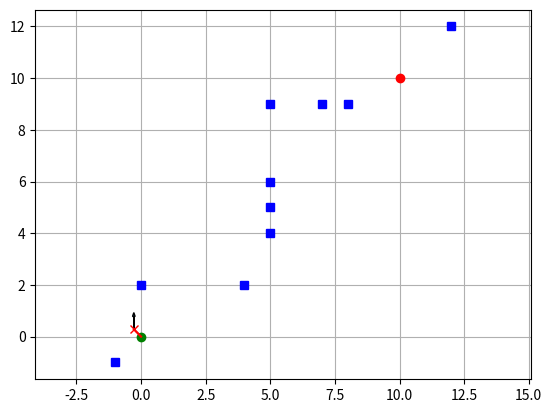

The matplotlib source for this figure:
import math
import numpy as np
import matplotlib.pyplot as plt

show_gif = True


class Config:
    """
    用于仿真的参数
    """
    def __init__(self):
        self.max_speed = 50                                     # 最大线速度
        self.min_speed = 0                                      # 最小线速度
        self.max_rate = math.pi / 2                             # 最大角速度
        self.min_rate = -math.pi / 2                            # 最小角速度
        self.max_acc_speed = 25                                 # 最大加速度
        self.max_acc_rate = math.pi / 4                         # 最大角加速度
        self.dv = 1                                             # 速度分辨率
        self.dw = 0.01 * math.pi                                # 角度分辨率
        self.dt = 0.01                                          # 时间分辨率
        self.predict_time = 3                                   # 未来预测时间
        self.goal_cost_gain = 1.0                               # 目标代价增益
        self.speed_cost_gain = 1.0                              # 速度代价增益
        self.robot_size = 25                                    # 机器人半径大小


def motion(x, u, dt):
    """
    :param x: 位置参数，表征位置空间
    :param u: 速度参数，表征速度空间
    :param dt: 采样时间
    :return:
    """
    x[0] = x[0] + u[0] * math.cos(x[2]) * dt - u[1] * math.sin(x[2]) * dt               # x
    x[1] = x[1] + u[0] * math.sin(x[2]) * dt + u[1] * math.cos(x[2]) * dt               # y
    x[2] = x[2] + u[2] * dt                                                             # theta
    x[3] = u[0]                                                                         # vx
    x[4] = u[1]                                                                         # vy
    x[5] = u[2]                                                                         # w
    return x


def dynamic_window(x, config):
    """
    :param x: 位置参数，表征位置空间
    :param config: 参数配置集合
    :return: 动态窗口内的速度范围
    """
    v = (x[3] ** 2 + x[4] ** 2) ** 0.5
    vs = [config.min_speed, config.max_speed, config.min_rate, config.max_rate]         # 机器人最大/最小线速度以及角速度
    vd = [v - config.max_acc_speed * config.dt,
          v + config.max_acc_speed * config.dt,
          x[5] - config.max_acc_rate * config.dt,
          x[5] + config.max_acc_rate * config.dt]                                       # 一个采样周期内线/角速度变化范围
    vr = [max(vs[0], vd[0]), min(vs[1], vd[1]), max(vs[2], vd[2]), min(vs[3], vd[3])]   # 求二者的交集，即为动态窗口
    return vr


def cal_trajectory(x_init, vx, vy, w, config):
    """
    预测未来几秒内的轨迹，具体时长在config.predict_time中配置
    :param x_init: 初始位置空间
    :param vx: x线速度
    :param vy: y线速度
    :param w: 角速度
    :param config: 参数配置集合
    :return: 每一次采样更新的轨迹
    """
    x = np.array(x_init)
    trajectory = np.array(x)
    t = 0
    while t <= config.predict_time:
        x = motion(x, [vx, vy, w], config.dt)
        trajectory = np.vstack((trajectory, x))
        t = t + config.dt
    return trajectory


def goal_cost(trajectory, goal, config):
    """
    计算轨迹到目标的代价
    :param trajectory: cal_trajectory()函数计算出的轨迹
    :param goal: 目标点坐标
    :param config: 参数配置集合
    :return: 轨迹到目标的代价
    """
    d_x = goal[0] - trajectory[-1][0]
    d_y = goal[1] - trajectory[-1][1]
    d = (d_x ** 2 + d_y ** 2) ** 0.5
    cost = d * config.goal_cost_gain
    return cost


def obstacle_cost(trajectory, obj, config):
    """
    计算预测轨迹和障碍物的最小距离作为代价
    :param trajectory: cal_trajectory()函数计算出的轨迹
    :param obj: 障碍物坐标
    :param config: 参数配置集合
    :return: 代价，0-无碰撞，inf-碰撞
    """
    min_r = float("inf")                                                            # 初始化为无穷大
    for i in range(0, len(trajectory[:, 1])):
        for j in range(len(obj[:, 0])):
            ox, oy = obj[j, 0], obj[j, 1]
            dx = trajectory[i, 0] - ox
            dy = trajectory[i, 1] - oy
            r = (dx ** 2 + dy ** 2) ** 0.5
            if r <= config.robot_size:
                return float("inf")
            if min_r >= r:
                min_r = r
    return 1 / min_r


def cal_final_input(x, u, vr, config, goal, obj):
    """
    计算采样空间的评价函数，选择最合适的一个作为最终输入
    :param x: 位置参数，表征位置空间
    :param u: 速度参数，表征速度空间
    :param vr: 动态窗口速度范围
    :param config: 参数配置集合
    :param goal: 目标点坐标
    :param obj: 障碍物坐标
    :return:
    """
    x_init = x[:]                                               # 不用x_init = x是因为这样做改变x_init不会影响x
    min_cost = float("inf")
    min_u = u
    best_tra = np.array([x])
    for vx in np.arange(vr[0], vr[1], config.dv):
        for vy in np.arange(vr[0], vr[1], config.dv):
            for w in np.arange(vr[2], vr[3], config.dw):
                trajectory = cal_trajectory(x_init, vx, vy, w, config)
                cost_goal = goal_cost(trajectory, goal, config)
                cost_obstacle = obstacle_cost(trajectory, obj, config)
                speed_cost = config.speed_cost_gain * (config.max_speed - trajectory[-1, 3])
                final_cost = cost_goal + cost_obstacle + speed_cost
                if min_cost >= final_cost:
                    min_cost = final_cost
                    min_u = [vx, vy, w]
                    best_tra = trajectory
    return min_u, best_tra


def dwa_control(x, u, config, goal, obj):
    """
    :param x: 位置参数，表征位置空间
    :param u: 速度参数，表征速度空间
    :param config: 参数配置集合
    :param goal: 目标点坐标
    :param obj: 障碍物坐标
    :return:
    """
    vr = dynamic_window(x, config)
    u, trajectory = cal_final_input(x, u, vr, config, goal, obj)
    return u, trajectory


def plot_arrow(x, y, yaw, length=0.5, width=0.1):
    """
    绘制模拟时的箭头
    :param x: 横坐标
    :param y:纵坐标
    :param yaw: 航向角
    :param length: 长度
    :param width: 宽度
    :return: None
    """
    plt.arrow(x, y, length * math.cos(yaw), length * math.sin(yaw), head_length=1.5 * width, head_width=width)
    plt.plot(x, y)


def draw_dynamic_search(best_trajectory, x, goal, obj):
    """
    绘制动态搜索过程图
    :param best_trajectory: 最佳轨迹
    :param x: 位置参数，表征位置空间
    :param goal: 目标位置
    :param obj:
    :return:
    """
    plt.cla()
    plt.plot(best_trajectory[:, 0], best_trajectory[:, 1], "-g")
    plt.plot(x[0], x[1], "xr")
    plt.plot(0, 0, "og")
    plt.plot(goal[0], goal[1], "ro")
    plt.plot(obj[:, 0], obj[:, 1], "bs")
    plot_arrow(x[0], x[1], x[2])
    plt.axis("equal")
    plt.grid(True)
    plt.pause(0.01)


def draw_path(trajectory, goal, obj, x):
    plt.cla()
    plt.plot(x[0], x[1], "xr")
    plt.plot(0, 0, "og")
    plt.plot(goal[0], goal[1], "ro")
    plt.plot(obj[:, 0], obj[:, 1], "bs")
    plot_arrow(x[0], x[1], x[2])
    plt.axis("equal")
    plt.grid(True)
    plt.plot(trajectory[:, 0], trajectory[:, 1], 'r')
    plt.show()


def main():
    x = np.array([0.0, 0.0, math.pi / 2.0, 20, 20, 0.0])
    goal = np.array([10, 10])
    # matrix二维矩阵
    ob = np.matrix([[-1, -1],
                    [0, 2],
                    [4.0, 2.0],
                    [5.0, 4.0],
                    [5.0, 5.0],
                    [5.0, 6.0],
                    [5.0, 9.0],
                    [8.0, 9.0],
                    [7.0, 9.0],
                    [12.0, 12.0]
                    ])
    # ob = np.matrix([[0, 2]])
    u = np.array([0.2, 0.0])
    config = Config()
    trajectory = np.array(x)
    for i in range(1000):
        u, best_trajectory = dwa_control(x, u, config, goal, ob)
        x = motion(x, u, config.dt)
        print(x)
        trajectory = np.vstack((trajectory, x))  # store state history
        if show_gif:
            draw_dynamic_search(best_trajectory, x, goal, ob)
        if math.sqrt((x[0] - goal[0]) ** 2 + (x[1] - goal[1]) ** 2) <= config.robot_size:
            print("Goal!!")
            break
    print("Done")
    draw_path(trajectory, goal, ob, x)


if __name__ == '__main__':
    main()
